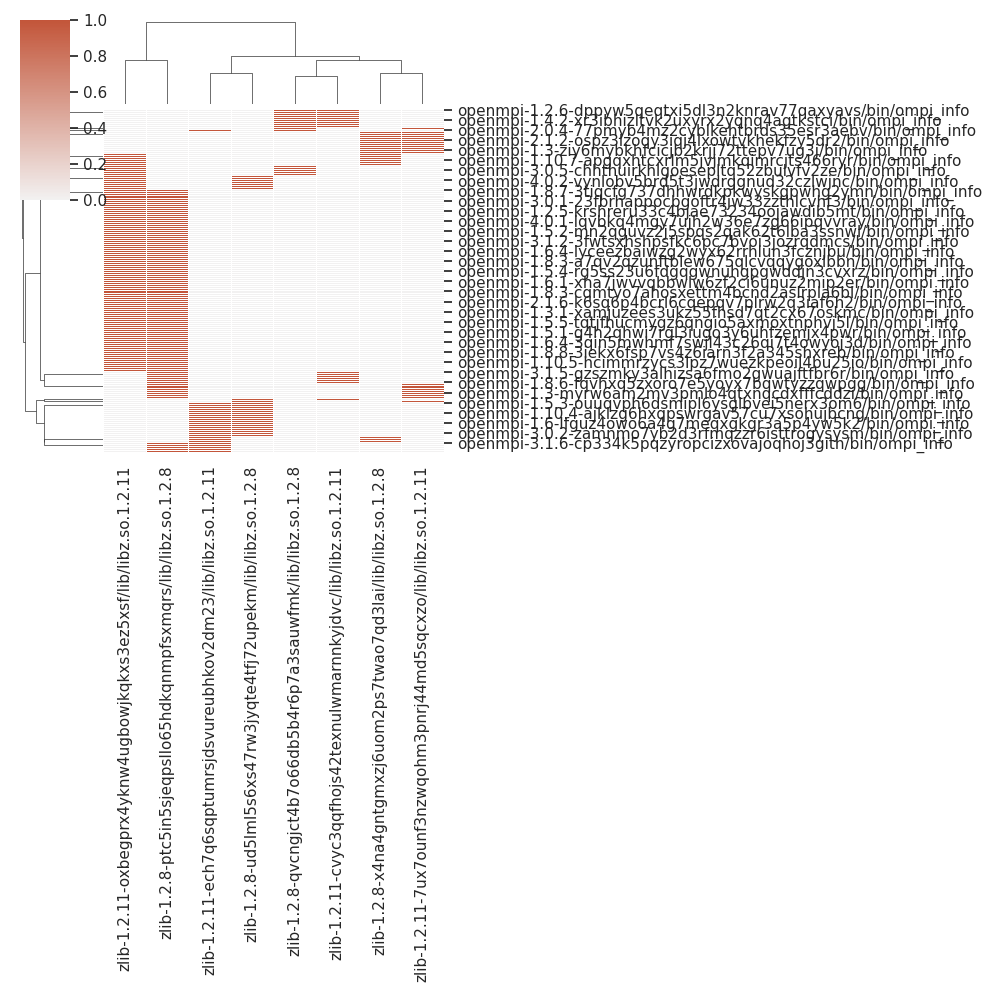

Source data for this figure (header and first rows):
, zlib-1.2.11-ech7q6sqptumrsjdsvureubhkov2…, zlib-1.2.8-qvcngjct4b7o66db5b4r6p7a3sauw…, zlib-1.2.11-oxbegprx4yknw4ugbowjkqkxs3ez…, zlib-1.2.8-ud5lml5s6xs47rw3jyqte4tfj72up…, zlib-1.2.11-cvyc3qqfhojs42texnulwmarnnky…, zlib-1.2.8-ptc5in5sjeqpsllo65hdkqnmpfsxm…, zlib-1.2.8-x4na4gntgmxzj6uom2ps7twao7qd3…, zlib-1.2.11-7ux7ounf3nzwqohm3pnrj44md5sq…
openmpi-1.3.3-5bsn3msr2fo56ixtzabum4cien…, 0, 0, 1, 0, 0, 1, 0, 0
openmpi-1.7.5-ixgk2wo56u5ftshzpupc5egh5q…, 0, 0, 1, 0, 0, 1, 0, 0
openmpi-3.0.5-4wuliiztujuqak5qnpbtgf3sjv…, 0, 0, 1, 0, 0, 1, 0, 0
openmpi-1.3-ziy6mybkhfcicjb2krjj72ttepv7…, 0, 0, 0, 0, 0, 0, 1, 1
openmpi-1.10.4-7t3446heask264gjba2pniha6…, 1, 0, 0, 0, 0, 0, 1, 0
openmpi-1.5-muqkmmbocqnqwkznnj7loa6gz7hz…, 0, 0, 1, 0, 0, 1, 0, 0
openmpi-3.1.5-6erwr6sxogugpjmukjwkkvmzqu…, 0, 1, 0, 0, 1, 0, 0, 0
openmpi-1.10.5-hcimmrzycs3lpz7wuezkpeoil…, 0, 0, 1, 0, 0, 1, 0, 0
openmpi-1.10.6-vb27g7ah6tpcnbg5xc7zksqh3…, 0, 0, 1, 0, 0, 1, 0, 0
openmpi-1.10.2-hrhg3xqdvhzj63subdbbkx2ts…, 0, 0, 1, 1, 0, 0, 0, 0
openmpi-1.3.2-cijb3wv2o4graauln2r5aocgrl…, 0, 0, 1, 0, 0, 0, 1, 0
openmpi-1.4.4-lbkmic26noy6n75mv7ridego4q…, 0, 0, 1, 0, 0, 1, 0, 0
openmpi-1.8.1-jhyzwlhcd65j6efc4rxv7dzwsy…, 0, 0, 1, 0, 0, 1, 0, 0
openmpi-1.10.5-cjfu5vfec25qa2sdigviz6n2h…, 0, 0, 1, 0, 0, 1, 0, 0
openmpi-1.10.6-wtyj5g6alhmzk3lekagmadrkk…, 0, 1, 1, 0, 0, 0, 0, 0
openmpi-1.6.3-o6zmofc3cglhkngzo47c5yf6f2…, 0, 0, 0, 0, 0, 1, 0, 1
openmpi-1.8.8-3iekx6fsp7vs4z6iarn3f2a345…, 0, 0, 1, 0, 0, 1, 0, 0
openmpi-3.1.0-idouoiyr4a3iprhioppqbreoyp…, 0, 0, 0, 0, 1, 1, 0, 0
openmpi-2.0.3-5ff4gjc5bapwzjlu6e5amxxwnm…, 0, 0, 0, 0, 0, 0, 1, 1
openmpi-2.0.1-7nfijaohd6ytm3yhx3ot5xon5u…, 0, 0, 1, 0, 0, 1, 0, 0
openmpi-3.0.2-zamnmo7yb2d3rfmqzzr6isttro…, 1, 0, 0, 1, 0, 0, 0, 0
openmpi-3.1.2-d2ouek6mqy77vsy3hb7jwdpjl7…, 0, 0, 1, 0, 0, 1, 0, 0
openmpi-1.3.4-rkkkmimtthre37livvfmsko2am…, 0, 0, 1, 0, 0, 1, 0, 0
openmpi-1.6.5-67mga7gqbvj67j3grjzqbuctsp…, 0, 0, 0, 0, 0, 1, 0, 1
openmpi-1.10.1-gbxwkbf3qb5ftd2brdextgebj…, 1, 0, 0, 1, 0, 0, 0, 0
openmpi-1.10.0-3g2qkiq7f2jzkv75hoc3hdfr2…, 1, 0, 0, 0, 0, 0, 1, 0
openmpi-2.1.3-goya52geumrknethr4dubsnwip…, 0, 0, 1, 1, 0, 0, 0, 0
openmpi-2.0.1-w77twfca3ho3rgw5qn7fixbpdo…, 0, 0, 1, 0, 0, 1, 0, 0
openmpi-1.6.4-3qin5mwhmf7swjl43c26qi7t4o…, 0, 0, 1, 0, 0, 1, 0, 0
openmpi-1.8.6-fqvhxq5zxoro7e5yoyx7bqwtyz…, 0, 0, 0, 0, 1, 1, 0, 0
openmpi-3.0.3-7f3vkmov76f46e5irh74zmgyyx…, 1, 0, 0, 1, 0, 0, 0, 0
openmpi-4.0.5-m3x5zynxwvgha5z3viiwegxcwy…, 1, 0, 0, 1, 0, 0, 0, 0
openmpi-1.7.3-a2rwdnsyaxdia7pvud5mb7txwd…, 0, 0, 1, 0, 0, 1, 0, 0
openmpi-3.0.1-vb2vjvyyuksdgayxqx7yoz5xyk…, 0, 0, 1, 0, 0, 1, 0, 0
openmpi-1.6.2-davggznmdalqbwobzfqh24w5iw…, 0, 0, 1, 1, 0, 0, 0, 0
openmpi-3.1.3-yycbeuvwrr2ihcxnv4dkbougg7…, 0, 0, 1, 0, 0, 1, 0, 0
openmpi-1.4.1-zwhkyyk7tiflp3a2ss2hwzcoax…, 0, 0, 0, 0, 1, 1, 0, 0
openmpi-1.7.2-yljikciewo2qsvxrkcjnzws2ye…, 0, 0, 1, 0, 0, 1, 0, 0
openmpi-1.5.1-g4h2qhwi7rgl3iugo3y6uhfzem…, 0, 0, 1, 0, 0, 1, 0, 0
openmpi-1.8.5-kfdcdq22knvvsfd6lehj2cfpsr…, 0, 0, 1, 0, 0, 1, 0, 0
openmpi-4.0.5-mdya4qk4llvm3jasvfpp7toyn5…, 1, 0, 0, 1, 0, 0, 0, 0
openmpi-3.1.1-hqs5wpnbekiodrpysbgmr4inkw…, 0, 1, 0, 0, 1, 0, 0, 0
openmpi-4.0.4-xfthc5w3jledrdhqz7ky7ml2oe…, 0, 0, 0, 0, 0, 0, 1, 1
openmpi-1.4-i5zusdl34orsidqqe44jfpmrzti6…, 0, 0, 1, 0, 0, 1, 0, 0
openmpi-1.10.3-5dgystguzzvmmzfc3pxjh63ub…, 0, 0, 1, 0, 0, 1, 0, 0
openmpi-1.7.2-qzqwilb6hwxuhshlzkb7l27yop…, 0, 0, 1, 0, 0, 1, 0, 0
openmpi-1.3-myrw6am2mv3pmlo4qtxnqcdxfffc…, 0, 0, 0, 0, 0, 1, 0, 1
openmpi-1.5.5-tqtjfhucmygz6qngio5axmoxtn…, 0, 0, 1, 0, 0, 1, 0, 0
openmpi-1.7.4-jsvzs7kxrgjsbaztxiartvnvtv…, 0, 0, 1, 0, 0, 1, 0, 0
openmpi-4.1.1-4ftp7ofcwzgfsu3wyh2ntst5af…, 0, 0, 1, 0, 0, 1, 0, 0
openmpi-1.2.8-te6raxluiaymoh7p77tvmrj6qx…, 0, 0, 1, 0, 0, 1, 0, 0
openmpi-3.1.1-vtuquitzrsohcgk5g4paiz7i6b…, 0, 0, 0, 1, 1, 0, 0, 0
openmpi-3.0.4-uzp5hk7mibyd2fr6gnhk7yqq2f…, 0, 0, 1, 0, 0, 1, 0, 0
openmpi-3.0.0-z2jpw3fxwa2364itgim4fj3syr…, 0, 0, 1, 1, 0, 0, 0, 0
openmpi-1.3.1-xamjuzees3ukz55fhsd7qt2cx6…, 0, 0, 1, 0, 0, 1, 0, 0
openmpi-1.2.9-hyu3fcho2njb2udyrqfdjeew75…, 0, 0, 1, 0, 0, 1, 0, 0
openmpi-1.4.5-cv3cdzlo4zxwutc3euu2f3bsd5…, 0, 0, 1, 0, 0, 1, 0, 0
openmpi-1.7.1-nuzuqmmjlautyyo7ptxdkp7jdm…, 0, 0, 1, 0, 0, 1, 0, 0
openmpi-1.8.2-546ysc4cp4ybefedxgf4bzo5w3…, 1, 0, 0, 1, 0, 0, 0, 0
openmpi-4.0.2-vynlobv5brd5t3jwdrggnud32c…, 0, 0, 1, 1, 0, 0, 0, 0
... 110 more rows
